The GitHub repository sheikhumarhussain/FinalDataSet contains a labelled image folder "FinalDataSet" with 3 categories: tomato early blight, tomato late blight, tomato healthy. Examples follow, each with its label.

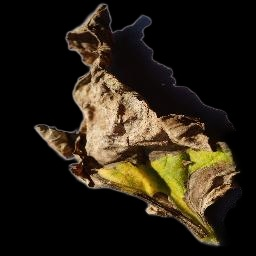
Label: tomato late blight

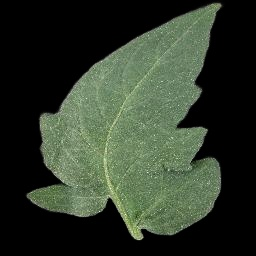
Label: tomato healthy

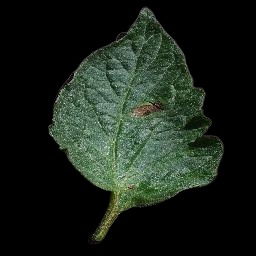
Label: tomato early blight

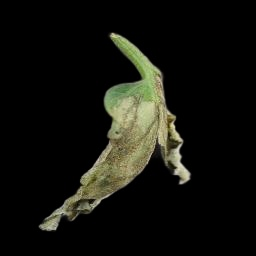
Label: tomato late blight

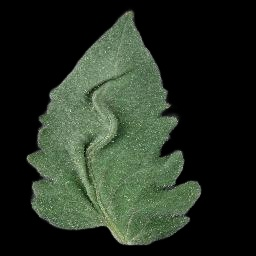
Label: tomato healthy

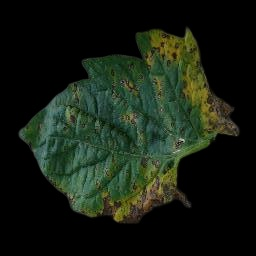
Label: tomato early blight
